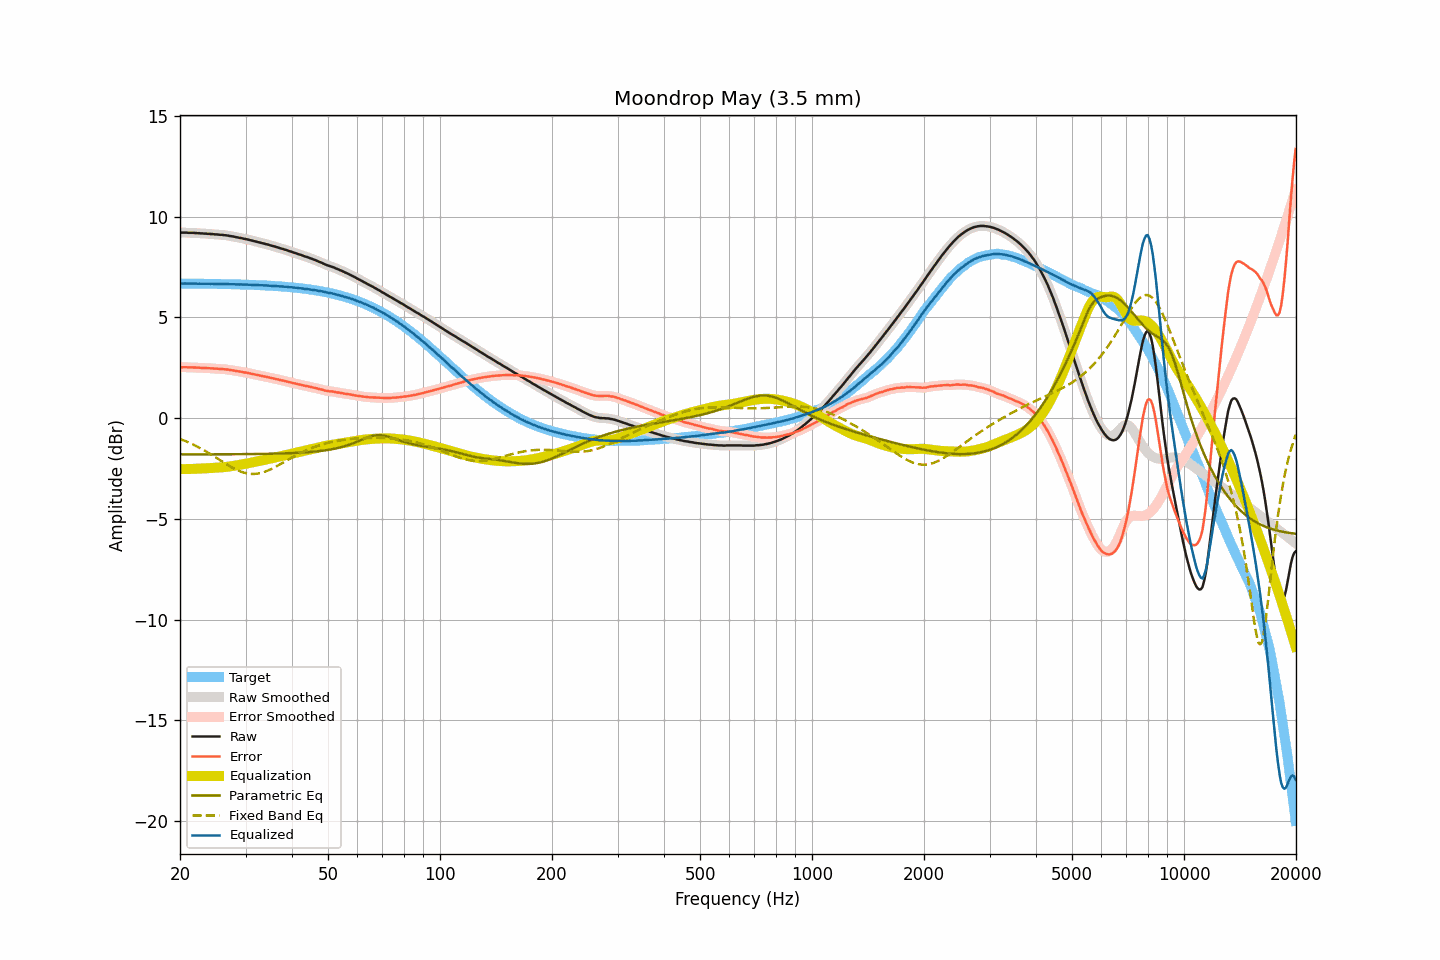

The data file committed next to this chart (first rows):
frequency, raw, smoothed, error, error_smoothed, equalization, parametric_eq, fixed_band_eq, equalized_raw, equalized_smoothed, target
20.00, 9.21, 9.21, 2.53, 2.53, -2.53, -1.80, -1.03, 6.68, 6.68, 6.68
20.20, 9.21, 9.21, 2.53, 2.53, -2.53, -1.80, -1.06, 6.68, 6.68, 6.68
20.40, 9.21, 9.21, 2.53, 2.53, -2.53, -1.80, -1.09, 6.68, 6.68, 6.68
20.61, 9.21, 9.21, 2.53, 2.53, -2.53, -1.80, -1.12, 6.68, 6.68, 6.68
20.81, 9.21, 9.21, 2.53, 2.53, -2.53, -1.80, -1.16, 6.68, 6.68, 6.68
21.02, 9.20, 9.20, 2.52, 2.52, -2.52, -1.80, -1.19, 6.68, 6.68, 6.68
21.23, 9.20, 9.20, 2.52, 2.52, -2.52, -1.80, -1.23, 6.68, 6.68, 6.68
21.44, 9.20, 9.20, 2.52, 2.52, -2.52, -1.80, -1.26, 6.68, 6.68, 6.68
21.66, 9.20, 9.20, 2.52, 2.52, -2.52, -1.80, -1.30, 6.68, 6.68, 6.68
21.87, 9.19, 9.19, 2.51, 2.52, -2.51, -1.80, -1.34, 6.68, 6.68, 6.68
22.09, 9.19, 9.19, 2.51, 2.51, -2.51, -1.80, -1.38, 6.68, 6.68, 6.68
22.31, 9.18, 9.18, 2.50, 2.51, -2.51, -1.80, -1.42, 6.67, 6.67, 6.68
22.54, 9.18, 9.18, 2.50, 2.50, -2.50, -1.80, -1.46, 6.68, 6.67, 6.67
22.76, 9.17, 9.17, 2.50, 2.50, -2.50, -1.80, -1.51, 6.67, 6.67, 6.67
22.99, 9.17, 9.17, 2.50, 2.49, -2.49, -1.80, -1.55, 6.67, 6.67, 6.67
23.22, 9.16, 9.16, 2.49, 2.49, -2.49, -1.80, -1.60, 6.67, 6.67, 6.67
23.45, 9.16, 9.16, 2.49, 2.49, -2.49, -1.80, -1.64, 6.67, 6.67, 6.67
23.69, 9.15, 9.15, 2.48, 2.48, -2.48, -1.80, -1.69, 6.67, 6.67, 6.67
23.92, 9.15, 9.15, 2.48, 2.48, -2.48, -1.79, -1.74, 6.67, 6.67, 6.67
24.16, 9.14, 9.14, 2.47, 2.48, -2.47, -1.79, -1.79, 6.67, 6.67, 6.67
24.40, 9.14, 9.14, 2.47, 2.47, -2.47, -1.79, -1.84, 6.67, 6.67, 6.67
24.65, 9.13, 9.13, 2.46, 2.46, -2.46, -1.79, -1.89, 6.66, 6.66, 6.66
24.89, 9.12, 9.12, 2.46, 2.46, -2.46, -1.79, -1.94, 6.66, 6.66, 6.66
25.14, 9.12, 9.11, 2.46, 2.45, -2.46, -1.79, -1.99, 6.66, 6.66, 6.66
25.39, 9.11, 9.11, 2.45, 2.45, -2.45, -1.79, -2.04, 6.66, 6.66, 6.66
25.65, 9.10, 9.10, 2.44, 2.44, -2.44, -1.79, -2.09, 6.65, 6.66, 6.66
25.91, 9.10, 9.10, 2.44, 2.44, -2.44, -1.79, -2.14, 6.66, 6.66, 6.66
26.16, 9.09, 9.09, 2.43, 2.43, -2.43, -1.79, -2.19, 6.66, 6.66, 6.66
26.43, 9.08, 9.08, 2.43, 2.43, -2.42, -1.79, -2.24, 6.66, 6.66, 6.65
26.69, 9.07, 9.07, 2.42, 2.42, -2.42, -1.79, -2.29, 6.65, 6.65, 6.65
26.96, 9.06, 9.06, 2.41, 2.41, -2.41, -1.79, -2.34, 6.65, 6.65, 6.65
27.23, 9.04, 9.04, 2.39, 2.39, -2.39, -1.79, -2.38, 6.65, 6.65, 6.65
27.50, 9.03, 9.03, 2.38, 2.38, -2.38, -1.79, -2.43, 6.65, 6.65, 6.65
27.77, 9.02, 9.01, 2.37, 2.37, -2.37, -1.79, -2.47, 6.65, 6.64, 6.65
28.05, 9.00, 9.00, 2.36, 2.36, -2.36, -1.79, -2.52, 6.64, 6.64, 6.64
28.33, 8.98, 8.98, 2.34, 2.34, -2.34, -1.79, -2.55, 6.64, 6.64, 6.64
28.62, 8.97, 8.97, 2.33, 2.33, -2.33, -1.79, -2.59, 6.64, 6.64, 6.64
28.90, 8.95, 8.95, 2.31, 2.32, -2.32, -1.79, -2.63, 6.63, 6.64, 6.64
29.19, 8.94, 8.94, 2.30, 2.30, -2.30, -1.79, -2.66, 6.64, 6.63, 6.63
29.48, 8.92, 8.92, 2.29, 2.29, -2.29, -1.79, -2.68, 6.63, 6.63, 6.63
29.78, 8.90, 8.90, 2.27, 2.27, -2.27, -1.78, -2.71, 6.63, 6.63, 6.63
30.08, 8.89, 8.89, 2.26, 2.26, -2.26, -1.78, -2.73, 6.63, 6.63, 6.63
30.38, 8.87, 8.87, 2.25, 2.24, -2.24, -1.78, -2.74, 6.63, 6.63, 6.62
30.68, 8.85, 8.85, 2.23, 2.23, -2.23, -1.78, -2.76, 6.62, 6.62, 6.62
30.99, 8.83, 8.83, 2.21, 2.21, -2.21, -1.78, -2.76, 6.62, 6.62, 6.62
31.30, 8.81, 8.81, 2.19, 2.19, -2.19, -1.78, -2.77, 6.61, 6.61, 6.62
31.61, 8.79, 8.79, 2.18, 2.18, -2.18, -1.78, -2.77, 6.61, 6.61, 6.61
31.93, 8.77, 8.77, 2.16, 2.16, -2.16, -1.78, -2.76, 6.61, 6.61, 6.61
32.24, 8.75, 8.75, 2.14, 2.14, -2.14, -1.78, -2.75, 6.60, 6.60, 6.61
32.57, 8.73, 8.73, 2.13, 2.13, -2.13, -1.78, -2.74, 6.60, 6.60, 6.60
32.89, 8.71, 8.71, 2.11, 2.11, -2.11, -1.77, -2.72, 6.60, 6.60, 6.60
33.22, 8.69, 8.69, 2.09, 2.09, -2.10, -1.77, -2.70, 6.59, 6.59, 6.59
33.55, 8.67, 8.67, 2.08, 2.08, -2.08, -1.77, -2.68, 6.59, 6.59, 6.59
33.89, 8.65, 8.65, 2.06, 2.06, -2.06, -1.77, -2.65, 6.59, 6.59, 6.59
34.23, 8.63, 8.63, 2.05, 2.05, -2.05, -1.77, -2.62, 6.58, 6.58, 6.58
34.57, 8.61, 8.61, 2.03, 2.03, -2.03, -1.77, -2.59, 6.58, 6.58, 6.58
34.92, 8.58, 8.58, 2.01, 2.01, -2.01, -1.77, -2.55, 6.57, 6.57, 6.57
35.27, 8.56, 8.56, 1.99, 1.99, -1.99, -1.76, -2.51, 6.57, 6.57, 6.57
35.62, 8.54, 8.54, 1.98, 1.97, -1.97, -1.76, -2.48, 6.56, 6.56, 6.56
35.97, 8.52, 8.52, 1.96, 1.96, -1.96, -1.76, -2.43, 6.56, 6.56, 6.56
... 635 more rows
